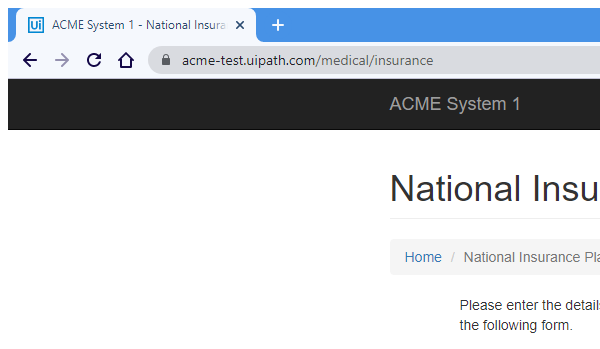
Task: Project #4
Workflow: IterateTreatmentReport

Step 1 [try]: Attach Browser 'chrome.exe ACME' in window 'ACME System 1 - National Insurance Planning' (chrome.exe)

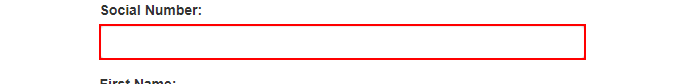
Step 2 [try]: type [socialNumber] into the text box 'social_number'

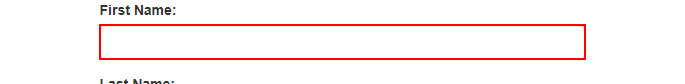
Step 3: type [firstName] into the text box 'firstname'

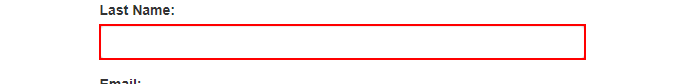
Step 4: type [lastName] into the text box 'lastname'

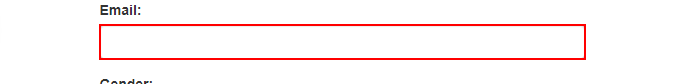
Step 5: type [email] into the text box 'email'

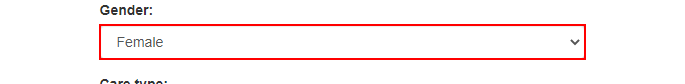
Step 6: select [gender] in the drop-down 'gender' in window 'ACME System 1 - National Insurance Planning' (chrome.exe)

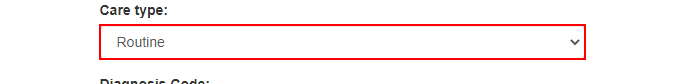
Step 7: select [careType] in the drop-down 'care_type'

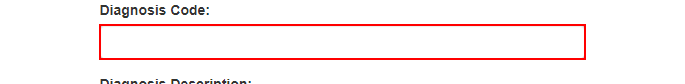
Step 8: type [diagnosisCode] into the text box 'diagnosis_code'

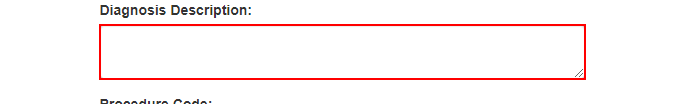
Step 9: type [diagnosisDescription] into the text box 'diagnosis_description'

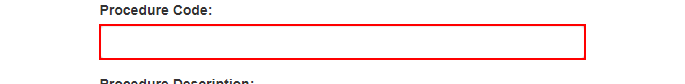
Step 10: type [procedureCode] into the text box 'procedure_code'

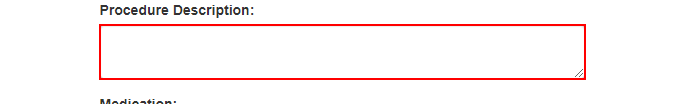
Step 11: type [procedureDescription] into the text box 'procedure_description'

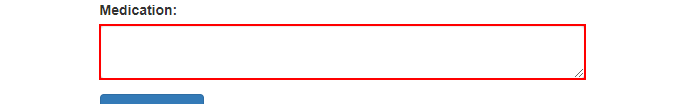
Step 12: type [medication] into the text box 'medication'

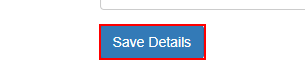
Step 13: click on the button
